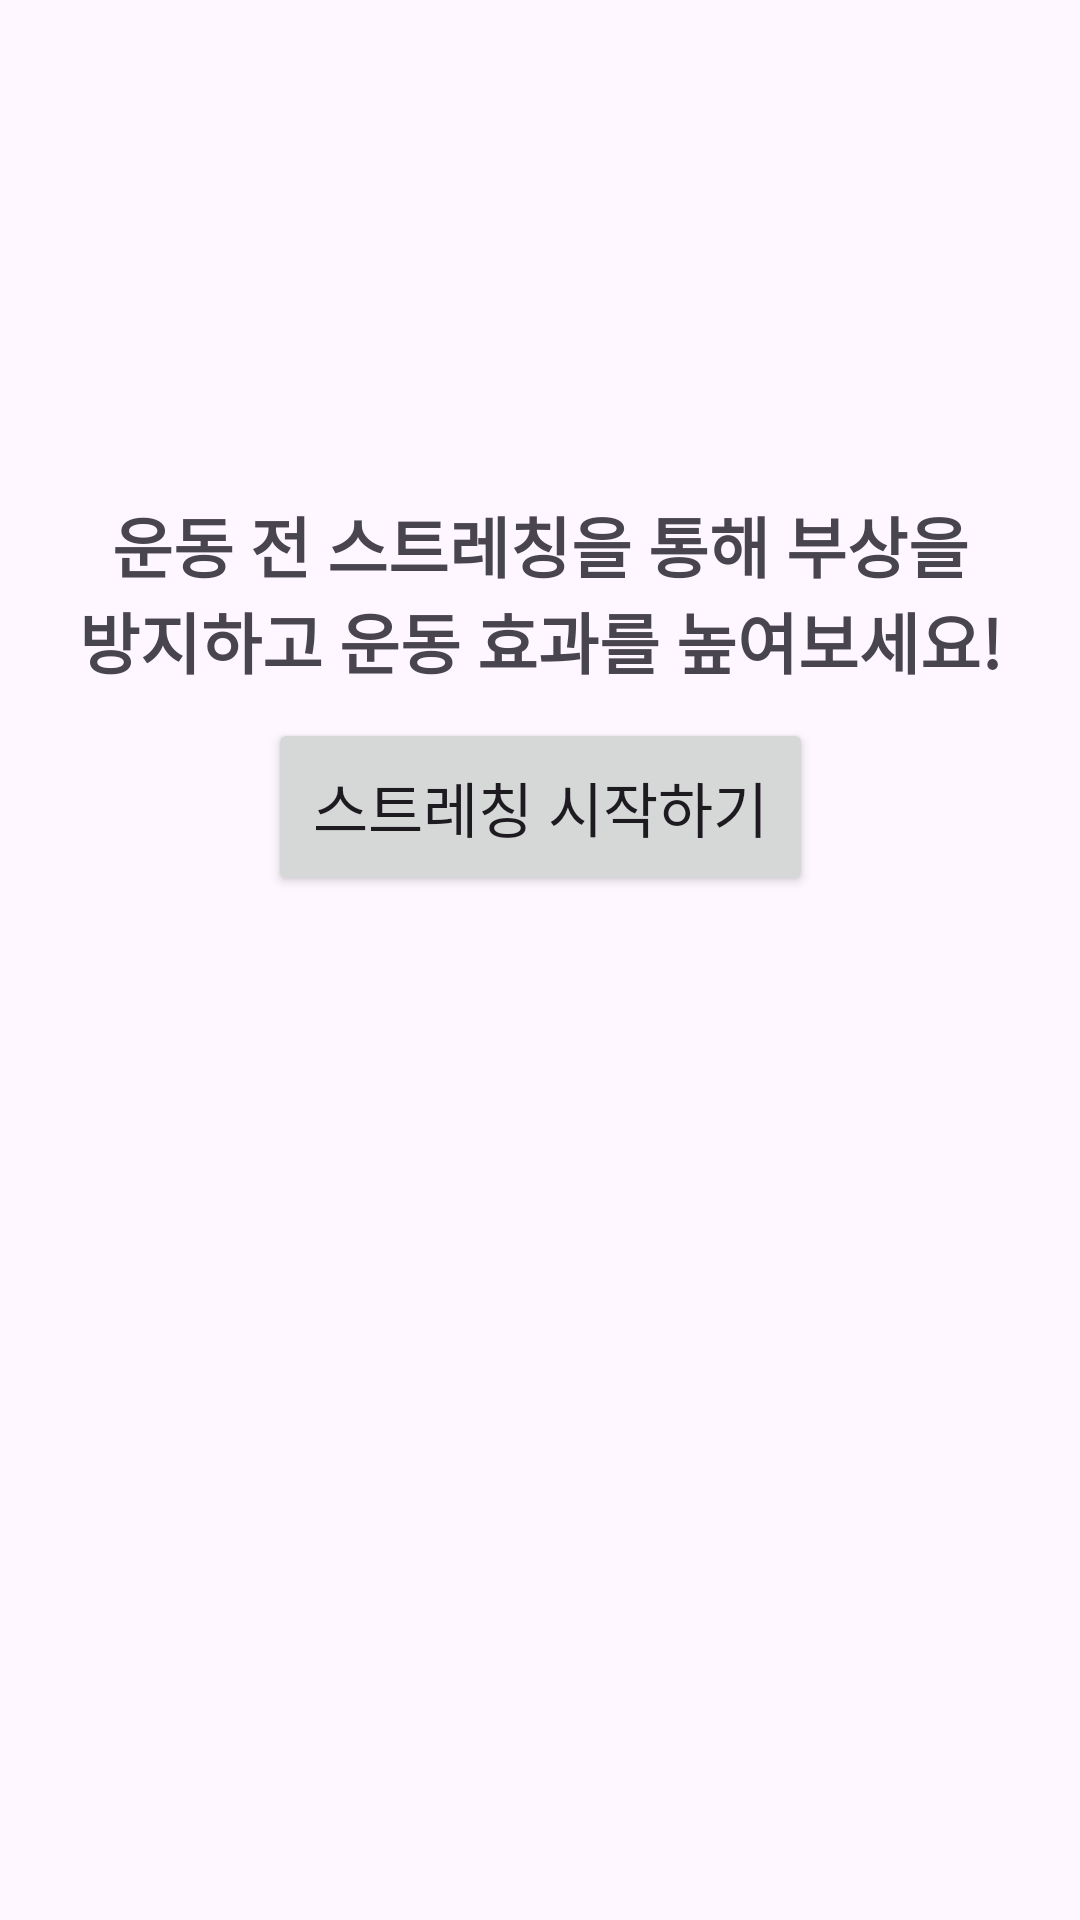

Write the Android layout XML for this screen, with the resource values it uses.
<!-- AndroidManifest.xml: application theme Theme.HomeTraing -->
<!-- res/layout/activity_stretching.xml -->
<?xml version="1.0" encoding="utf-8"?>
<androidx.constraintlayout.widget.ConstraintLayout xmlns:android="http://schemas.android.com/apk/res/android"
    xmlns:app="http://schemas.android.com/apk/res-auto"
    xmlns:tools="http://schemas.android.com/tools"
    android:layout_width="match_parent"
    android:layout_height="match_parent"
    android:padding="16dp"
    tools:context=".StretchingActivity">

    <TextView
        android:id="@+id/tv_stretching_intro"
        android:layout_width="0dp"
        android:layout_height="wrap_content"
        android:text="운동 전 스트레칭을 통해 부상을 방지하고 운동 효과를 높여보세요!"
        android:textSize="22sp"
        android:textStyle="bold"
        android:gravity="center"
        android:padding="10dp"
        app:layout_constraintTop_toTopOf="parent"
        app:layout_constraintStart_toStartOf="parent"
        app:layout_constraintEnd_toEndOf="parent"
        app:layout_constraintBottom_toTopOf="@+id/btn_start_stretching"
        app:layout_constraintVertical_chainStyle="packed"
        app:layout_constraintVertical_bias="0.3"/>

    <Button
        android:id="@+id/btn_start_stretching"
        android:layout_width="wrap_content"
        android:layout_height="wrap_content"
        android:text="스트레칭 시작하기"
        android:textSize="20sp"
        android:padding="15dp"
        app:layout_constraintTop_toBottomOf="@+id/tv_stretching_intro"
        app:layout_constraintStart_toStartOf="parent"
        app:layout_constraintEnd_toEndOf="parent"
        app:layout_constraintBottom_toBottomOf="parent"
        app:layout_constraintVertical_bias="0.4"/>

    <WebView
        android:id="@+id/web_view_stretching"
        android:layout_width="0dp"
        android:layout_height="250dp"
        android:visibility="gone"
        app:layout_constraintTop_toTopOf="parent"
        app:layout_constraintStart_toStartOf="parent"
        app:layout_constraintEnd_toEndOf="parent"
        app:layout_constraintBottom_toTopOf="@+id/btn_start_workout"
        app:layout_constraintVertical_bias="0.2"
        app:layout_constraintWidth_percent="1.0"
        app:layout_constraintHeight_percent="0.4"/>

    <Button
        android:id="@+id/btn_start_workout"
        android:layout_width="wrap_content"
        android:layout_height="wrap_content"
        android:text="운동 시작하기"
        android:textSize="20sp"
        android:padding="15dp"
        android:visibility="gone"
        app:layout_constraintEnd_toEndOf="parent"
        app:layout_constraintBottom_toBottomOf="parent"
        android:layout_marginEnd="16dp"
        android:layout_marginBottom="16dp"/>

</androidx.constraintlayout.widget.ConstraintLayout>
<!-- resources referenced by this layout -->
<resources>
  <style name="Theme.HomeTraing" parent="Base.Theme.HomeTraing" />
  <style name="Base.Theme.HomeTraing" parent="Theme.Material3.DayNight.NoActionBar">
          
          
      </style>
</resources>
